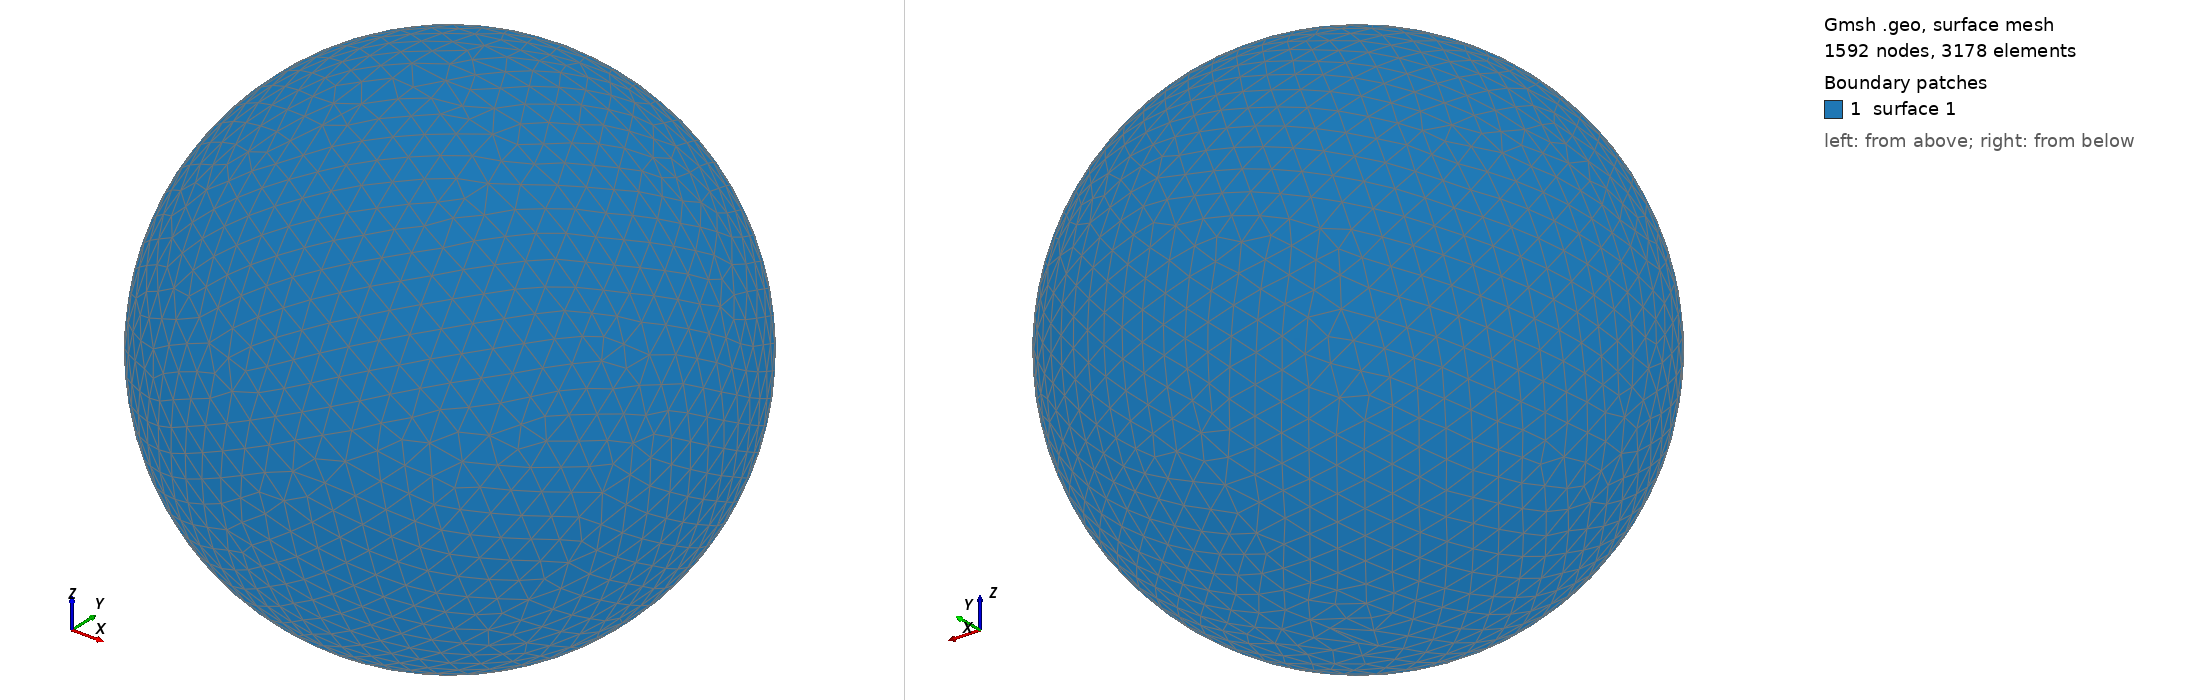

Gmsh geometry script, surface-meshed: 1592 nodes, 3178 surface elements. Boundary patches (legend numbers): 1 surface 1. Left view from above one corner, right view from below the opposite corner. The script declares no physical surfaces, so the legend lists its geometric surfaces. The drawing asked Gmsh for element sizes between 1% and 20% of the model's largest extent; the script's own settings can give other sizes.

=== shot0598.geo (drawn) ===
SetFactory("OpenCASCADE");
Point(1) = {0,0,0,0};
Sphere(1) = {0,0,0,0.00637300};
MeshSize{ PointsOf{ Surface{:}; } } = 0.000637300;
Mesh.ElementOrder=1;
Mesh.Format=39;
